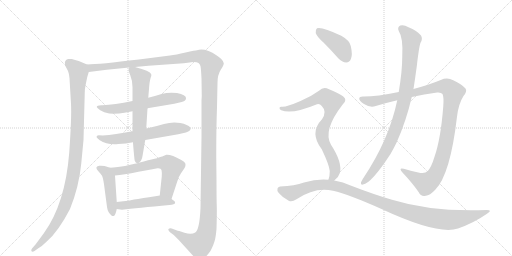
t = 0.00 s
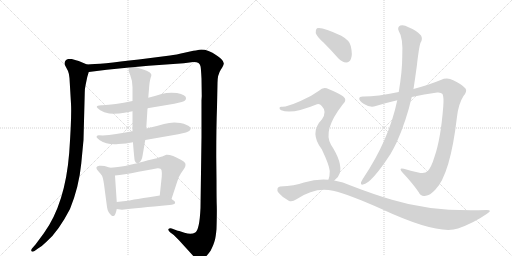
t = 2.36 s
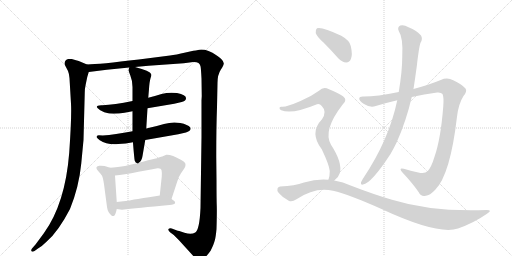
t = 4.72 s
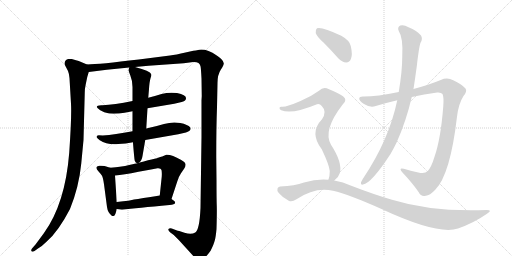
t = 7.08 s
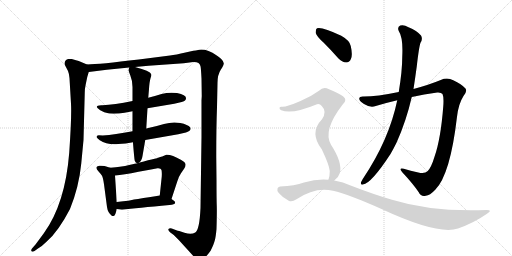
t = 9.44 s
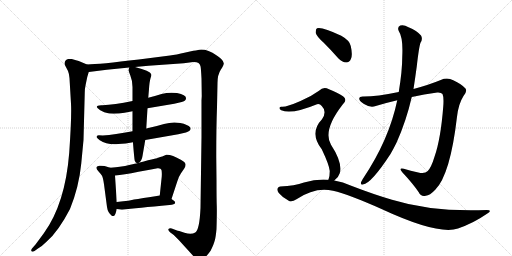
t = 11.80 s

The animated SVG that drew these frames (rendered in a browser with its animation timeline set to each time). Animation: 13 CSS @keyframes rules; one cycle of 11.80 s.

<svg version="1.1" viewBox="0 0 2048 1024" xmlns="http://www.w3.org/2000/svg">
  <g stroke="lightgray" stroke-dasharray="1,1" stroke-width="1" transform="scale(4, 4)">
    <line x1="0" y1="0" x2="256" y2="256"></line>
    <line x1="256" y1="0" x2="0" y2="256"></line>
    <line x1="128" y1="0" x2="128" y2="256"></line>
    <line x1="0" y1="128" x2="256" y2="128"></line>
    <line x1="256" y1="0" x2="512" y2="256"></line>
    <line x1="512" y1="0" x2="256" y2="256"></line>
    <line x1="384" y1="0" x2="384" y2="256"></line>
    <line x1="256" y1="128" x2="512" y2="128"></line>
  </g>
<g transform="scale(1, -1) translate(0, -850)">
   <style type="text/css">
    @keyframes keyframes0 {
      from {
       stroke: black;
       stroke-dashoffset: 1078;
       stroke-width: 128;
       }
       78% {
       animation-timing-function: step-end;
       stroke: black;
       stroke-dashoffset: 0;
       stroke-width: 128;
       }
       to {
       stroke: black;
       stroke-width: 1024;
       }
       }
       #make-me-a-hanzi-animation-0 {
         animation: keyframes0 1.127279s both;
         animation-delay: 0.000000s;
         animation-timing-function: linear;
       }
    @keyframes keyframes1 {
      from {
       stroke: black;
       stroke-dashoffset: 1624;
       stroke-width: 128;
       }
       84% {
       animation-timing-function: step-end;
       stroke: black;
       stroke-dashoffset: 0;
       stroke-width: 128;
       }
       to {
       stroke: black;
       stroke-width: 1024;
       }
       }
       #make-me-a-hanzi-animation-1 {
         animation: keyframes1 1.571615s both;
         animation-delay: 1.127279s;
         animation-timing-function: linear;
       }
    @keyframes keyframes2 {
      from {
       stroke: black;
       stroke-dashoffset: 602;
       stroke-width: 128;
       }
       66% {
       animation-timing-function: step-end;
       stroke: black;
       stroke-dashoffset: 0;
       stroke-width: 128;
       }
       to {
       stroke: black;
       stroke-width: 1024;
       }
       }
       #make-me-a-hanzi-animation-2 {
         animation: keyframes2 0.739909s both;
         animation-delay: 2.698893s;
         animation-timing-function: linear;
       }
    @keyframes keyframes3 {
      from {
       stroke: black;
       stroke-dashoffset: 619;
       stroke-width: 128;
       }
       67% {
       animation-timing-function: step-end;
       stroke: black;
       stroke-dashoffset: 0;
       stroke-width: 128;
       }
       to {
       stroke: black;
       stroke-width: 1024;
       }
       }
       #make-me-a-hanzi-animation-3 {
         animation: keyframes3 0.753743s both;
         animation-delay: 3.438802s;
         animation-timing-function: linear;
       }
    @keyframes keyframes4 {
      from {
       stroke: black;
       stroke-dashoffset: 640;
       stroke-width: 128;
       }
       68% {
       animation-timing-function: step-end;
       stroke: black;
       stroke-dashoffset: 0;
       stroke-width: 128;
       }
       to {
       stroke: black;
       stroke-width: 1024;
       }
       }
       #make-me-a-hanzi-animation-4 {
         animation: keyframes4 0.770833s both;
         animation-delay: 4.192546s;
         animation-timing-function: linear;
       }
    @keyframes keyframes5 {
      from {
       stroke: black;
       stroke-dashoffset: 455;
       stroke-width: 128;
       }
       60% {
       animation-timing-function: step-end;
       stroke: black;
       stroke-dashoffset: 0;
       stroke-width: 128;
       }
       to {
       stroke: black;
       stroke-width: 1024;
       }
       }
       #make-me-a-hanzi-animation-5 {
         animation: keyframes5 0.620280s both;
         animation-delay: 4.963379s;
         animation-timing-function: linear;
       }
    @keyframes keyframes6 {
      from {
       stroke: black;
       stroke-dashoffset: 630;
       stroke-width: 128;
       }
       67% {
       animation-timing-function: step-end;
       stroke: black;
       stroke-dashoffset: 0;
       stroke-width: 128;
       }
       to {
       stroke: black;
       stroke-width: 1024;
       }
       }
       #make-me-a-hanzi-animation-6 {
         animation: keyframes6 0.762695s both;
         animation-delay: 5.583659s;
         animation-timing-function: linear;
       }
    @keyframes keyframes7 {
      from {
       stroke: black;
       stroke-dashoffset: 480;
       stroke-width: 128;
       }
       61% {
       animation-timing-function: step-end;
       stroke: black;
       stroke-dashoffset: 0;
       stroke-width: 128;
       }
       to {
       stroke: black;
       stroke-width: 1024;
       }
       }
       #make-me-a-hanzi-animation-7 {
         animation: keyframes7 0.640625s both;
         animation-delay: 6.346354s;
         animation-timing-function: linear;
       }
    @keyframes keyframes8 {
      from {
       stroke: black;
       stroke-dashoffset: 1125;
       stroke-width: 128;
       }
       79% {
       animation-timing-function: step-end;
       stroke: black;
       stroke-dashoffset: 0;
       stroke-width: 128;
       }
       to {
       stroke: black;
       stroke-width: 1024;
       }
       }
       #make-me-a-hanzi-animation-8 {
         animation: keyframes8 1.165527s both;
         animation-delay: 6.986979s;
         animation-timing-function: linear;
       }
    @keyframes keyframes9 {
      from {
       stroke: black;
       stroke-dashoffset: 929;
       stroke-width: 128;
       }
       75% {
       animation-timing-function: step-end;
       stroke: black;
       stroke-dashoffset: 0;
       stroke-width: 128;
       }
       to {
       stroke: black;
       stroke-width: 1024;
       }
       }
       #make-me-a-hanzi-animation-9 {
         animation: keyframes9 1.006022s both;
         animation-delay: 8.152507s;
         animation-timing-function: linear;
       }
    @keyframes keyframes10 {
      from {
       stroke: black;
       stroke-dashoffset: 416;
       stroke-width: 128;
       }
       58% {
       animation-timing-function: step-end;
       stroke: black;
       stroke-dashoffset: 0;
       stroke-width: 128;
       }
       to {
       stroke: black;
       stroke-width: 1024;
       }
       }
       #make-me-a-hanzi-animation-10 {
         animation: keyframes10 0.588542s both;
         animation-delay: 9.158529s;
         animation-timing-function: linear;
       }
    @keyframes keyframes11 {
      from {
       stroke: black;
       stroke-dashoffset: 805;
       stroke-width: 128;
       }
       72% {
       animation-timing-function: step-end;
       stroke: black;
       stroke-dashoffset: 0;
       stroke-width: 128;
       }
       to {
       stroke: black;
       stroke-width: 1024;
       }
       }
       #make-me-a-hanzi-animation-11 {
         animation: keyframes11 0.905111s both;
         animation-delay: 9.747070s;
         animation-timing-function: linear;
       }
    @keyframes keyframes12 {
      from {
       stroke: black;
       stroke-dashoffset: 1105;
       stroke-width: 128;
       }
       78% {
       animation-timing-function: step-end;
       stroke: black;
       stroke-dashoffset: 0;
       stroke-width: 128;
       }
       to {
       stroke: black;
       stroke-width: 1024;
       }
       }
       #make-me-a-hanzi-animation-12 {
         animation: keyframes12 1.149251s both;
         animation-delay: 10.652181s;
         animation-timing-function: linear;
       }
</style>
<path d="M 348 592 L 315 606 Q 307 609 287 614 Q 273 615 271 614 Q 269 612 268 612 L 264 610 Q 256 602 260 589 L 272 566 Q 277 554 278 537 L 284 435 Q 287 384 277 240 Q 261 36 176 -82 L 142 -128 L 128 -144 Q 123 -151 126 -155 Q 130 -159 138 -154 L 152 -144 Q 168 -135 187 -116 Q 234 -75 280 14 Q 316 103 325 196 L 334 290 L 339 479 Q 339 496 343 513 L 349 542 L 355 562 C 362 586 362 586 348 592 Z" fill="lightgray"></path> 
<path d="M 866 127 L 865 224 Q 865 346 868 421 L 870 518 Q 870 551 883 571 Q 896 590 895 597 Q 895 604 885 614 Q 875 624 867 628 Q 820 660 788 649 Q 782 649 742 640 Q 703 631 680 628 L 555 612 Q 398 593 348 592 C 318 590 325 558 355 562 L 427 571 L 517 580 L 540 582 L 594 587 L 735 597 L 773 602 Q 799 603 802 585 Q 804 577 806 536 L 807 465 L 806 449 L 806 302 L 802 18 Q 798 -70 781 -80 Q 765 -90 738 -81 Q 711 -72 708 -72 L 687 -64 Q 678 -62 674 -66 Q 671 -70 680 -79 L 695 -90 L 715 -110 L 786 -188 L 792 -191 Q 802 -195 819 -181 Q 834 -166 843 -152 Q 856 -125 859 -112 Q 863 -99 866 -66 Q 868 3 867 28 Q 866 53 866 127 Z" fill="lightgray"></path> 
<path d="M 530 446 Q 456 431 410 429 L 405 429 Q 387 428 387 422 Q 388 418 401 409 Q 415 400 437 396 Q 468 394 498 399 L 530 405 L 590 417 L 697 435 Q 735 443 740 448 Q 745 453 744 458 Q 744 470 708 478 Q 675 482 646 474 Q 618 465 593 459 L 530 446 Z" fill="lightgray"></path> 
<path d="M 530 325 Q 459 311 411 308 Q 405 309 395 309 Q 386 308 386 302 Q 387 298 399 289 Q 428 270 473 274 L 503 276 L 532 281 L 581 290 L 713 313 Q 752 321 758 327 Q 765 332 761 340 Q 752 352 721 358 Q 690 364 656 354 Q 623 344 585 336 L 530 325 Z" fill="lightgray"></path> 
<path d="M 517 580 L 514 570 Q 513 570 521 549 Q 530 527 530 502 L 530 446 L 530 405 L 530 325 L 532 281 L 532 278 Q 537 215 539 207 Q 542 199 549 197 C 551 195 551 195 555 199 Q 567 205 570 226 L 581 290 L 585 336 L 590 417 L 593 459 L 596 494 Q 598 524 602 537 Q 607 549 605 553 Q 601 566 540 582 C 519 588 519 588 517 580 Z" fill="lightgray"></path> 
<path d="M 467 42 L 460 148 C 458 174 458 174 441 179 L 418 186 Q 407 188 397 187 Q 374 184 396 162 Q 404 154 408 147 Q 412 140 416 113 L 428 22 Q 431 0 446 -12 Q 450 -16 457 -13 Q 463 -7 467 14 L 467 42 Z" fill="lightgray"></path> 
<path d="M 460 148 Q 493 150 554 163 Q 616 175 630 177 Q 644 178 646 170 Q 648 161 647 144 L 639 68 C 636 38 677 25 686 54 L 709 124 Q 716 146 724 157 L 737 176 Q 742 184 742 190 Q 744 200 725 210 Q 685 233 665 231 L 649 224 Q 647 224 635 220 Q 623 215 592 209 Q 577 204 555 199 L 549 197 Q 542 196 521 191 Q 500 185 479 183 Q 466 181 441 179 C 411 176 430 145 460 148 Z" fill="lightgray"></path> 
<path d="M 639 68 L 621 65 Q 594 60 574 58 Q 549 53 536 52 Q 525 48 467 42 C 437 39 437 18 467 14 L 488 11 Q 548 18 678 30 Q 699 32 700 37 Q 702 42 697 46 L 686 54 C 662 72 662 72 639 68 Z" fill="lightgray"></path> 
<path d="M 1647 462 Q 1696 474 1749 480 Q 1765 481 1770 474 Q 1776 461 1773 424 Q 1763 294 1738 223 Q 1725 180 1711 166 Q 1699 153 1673 160 Q 1642 167 1615 175 Q 1593 181 1609 161 Q 1652 115 1675 81 Q 1684 62 1703 67 Q 1719 68 1741 91 Q 1801 151 1828 383 Q 1834 435 1854 466 Q 1870 485 1862 496 Q 1846 514 1813 529 Q 1789 542 1763 530 Q 1717 511 1654 494 L 1595 482 Q 1507 464 1455 464 Q 1437 465 1437 456 Q 1436 447 1456 434 Q 1481 418 1503 426 Q 1546 439 1589 449 L 1647 462 Z" fill="lightgray"></path> 
<path d="M 1589 449 Q 1556 290 1451 134 Q 1447 127 1444 121 Q 1441 109 1452 112 Q 1485 116 1562 234 Q 1574 255 1586 279 Q 1625 366 1647 462 L 1654 494 Q 1661 540 1667 584 Q 1676 663 1682 679 Q 1692 694 1684 708 Q 1668 727 1634 741 Q 1615 753 1601 748 Q 1588 741 1595 726 Q 1613 699 1609 623 Q 1609 566 1595 482 L 1589 449 Z" fill="lightgray"></path> 
<path d="M 1295 679 Q 1323 651 1353 617 Q 1368 601 1385 600 Q 1398 600 1404 615 Q 1411 631 1403 666 Q 1399 688 1365 707 Q 1287 744 1268 737 Q 1262 733 1263 718 Q 1266 705 1295 679 Z" fill="lightgray"></path> 
<path d="M 1337 128 Q 1353 138 1359 157 Q 1371 199 1324 271 Q 1290 328 1370 431 Q 1392 450 1372 465 Q 1351 480 1316 493 Q 1294 506 1276 487 Q 1243 463 1202 446 Q 1145 421 1127 423 Q 1120 424 1118 419 Q 1117 413 1125 409 Q 1167 391 1268 433 Q 1278 437 1287 426 Q 1309 404 1288 373 Q 1236 319 1287 253 Q 1317 190 1319 166 Q 1319 144 1314 132 Q 1313 132 1313 131 C 1304 102 1315 108 1337 128 Z" fill="lightgray"></path> 
<path d="M 1313 131 Q 1267 135 1216 120 Q 1179 107 1121 104 Q 1114 104 1110 96 Q 1107 89 1115 78 Q 1131 59 1155 47 Q 1167 40 1186 53 Q 1261 104 1332 87 Q 1396 72 1526 14 Q 1752 -91 1832 -64 Q 1895 -42 1948 -5 Q 1972 10 1947 10 Q 1730 1 1568 51 Q 1493 73 1405 107 Q 1372 123 1337 128 L 1313 131 Z" fill="lightgray"></path> 
      <clipPath id="make-me-a-hanzi-clip-0">
      <path d="M 348 592 L 315 606 Q 307 609 287 614 Q 273 615 271 614 Q 269 612 268 612 L 264 610 Q 256 602 260 589 L 272 566 Q 277 554 278 537 L 284 435 Q 287 384 277 240 Q 261 36 176 -82 L 142 -128 L 128 -144 Q 123 -151 126 -155 Q 130 -159 138 -154 L 152 -144 Q 168 -135 187 -116 Q 234 -75 280 14 Q 316 103 325 196 L 334 290 L 339 479 Q 339 496 343 513 L 349 542 L 355 562 C 362 586 362 586 348 592 Z" fill="lightgray"></path>
      </clipPath>
      <path clip-path="url(#make-me-a-hanzi-clip-0)" d="M 274 606 L 277 596 L 314 564 L 309 314 L 290 132 L 270 58 L 231 -32 L 190 -92 L 132 -150 " fill="none" id="make-me-a-hanzi-animation-0" stroke-dasharray="950 1900" stroke-linecap="round"></path>

      <clipPath id="make-me-a-hanzi-clip-1">
      <path d="M 866 127 L 865 224 Q 865 346 868 421 L 870 518 Q 870 551 883 571 Q 896 590 895 597 Q 895 604 885 614 Q 875 624 867 628 Q 820 660 788 649 Q 782 649 742 640 Q 703 631 680 628 L 555 612 Q 398 593 348 592 C 318 590 325 558 355 562 L 427 571 L 517 580 L 540 582 L 594 587 L 735 597 L 773 602 Q 799 603 802 585 Q 804 577 806 536 L 807 465 L 806 449 L 806 302 L 802 18 Q 798 -70 781 -80 Q 765 -90 738 -81 Q 711 -72 708 -72 L 687 -64 Q 678 -62 674 -66 Q 671 -70 680 -79 L 695 -90 L 715 -110 L 786 -188 L 792 -191 Q 802 -195 819 -181 Q 834 -166 843 -152 Q 856 -125 859 -112 Q 863 -99 866 -66 Q 868 3 867 28 Q 866 53 866 127 Z" fill="lightgray"></path>
      </clipPath>
      <path clip-path="url(#make-me-a-hanzi-clip-1)" d="M 352 585 L 366 578 L 389 579 L 695 611 L 777 625 L 799 625 L 820 617 L 845 591 L 836 412 L 835 12 L 827 -74 L 817 -105 L 797 -127 L 749 -110 L 681 -70 " fill="none" id="make-me-a-hanzi-animation-1" stroke-dasharray="1496 2992" stroke-linecap="round"></path>

      <clipPath id="make-me-a-hanzi-clip-2">
      <path d="M 530 446 Q 456 431 410 429 L 405 429 Q 387 428 387 422 Q 388 418 401 409 Q 415 400 437 396 Q 468 394 498 399 L 530 405 L 590 417 L 697 435 Q 735 443 740 448 Q 745 453 744 458 Q 744 470 708 478 Q 675 482 646 474 Q 618 465 593 459 L 530 446 Z" fill="lightgray"></path>
      </clipPath>
      <path clip-path="url(#make-me-a-hanzi-clip-2)" d="M 392 422 L 434 413 L 474 416 L 670 454 L 733 457 " fill="none" id="make-me-a-hanzi-animation-2" stroke-dasharray="474 948" stroke-linecap="round"></path>

      <clipPath id="make-me-a-hanzi-clip-3">
      <path d="M 530 325 Q 459 311 411 308 Q 405 309 395 309 Q 386 308 386 302 Q 387 298 399 289 Q 428 270 473 274 L 503 276 L 532 281 L 581 290 L 713 313 Q 752 321 758 327 Q 765 332 761 340 Q 752 352 721 358 Q 690 364 656 354 Q 623 344 585 336 L 530 325 Z" fill="lightgray"></path>
      </clipPath>
      <path clip-path="url(#make-me-a-hanzi-clip-3)" d="M 393 303 L 423 293 L 464 293 L 680 334 L 750 336 " fill="none" id="make-me-a-hanzi-animation-3" stroke-dasharray="491 982" stroke-linecap="round"></path>

      <clipPath id="make-me-a-hanzi-clip-4">
      <path d="M 517 580 L 514 570 Q 513 570 521 549 Q 530 527 530 502 L 530 446 L 530 405 L 530 325 L 532 281 L 532 278 Q 537 215 539 207 Q 542 199 549 197 C 551 195 551 195 555 199 Q 567 205 570 226 L 581 290 L 585 336 L 590 417 L 593 459 L 596 494 Q 598 524 602 537 Q 607 549 605 553 Q 601 566 540 582 C 519 588 519 588 517 580 Z" fill="lightgray"></path>
      </clipPath>
      <path clip-path="url(#make-me-a-hanzi-clip-4)" d="M 523 573 L 560 541 L 564 524 L 549 207 " fill="none" id="make-me-a-hanzi-animation-4" stroke-dasharray="512 1024" stroke-linecap="round"></path>

      <clipPath id="make-me-a-hanzi-clip-5">
      <path d="M 467 42 L 460 148 C 458 174 458 174 441 179 L 418 186 Q 407 188 397 187 Q 374 184 396 162 Q 404 154 408 147 Q 412 140 416 113 L 428 22 Q 431 0 446 -12 Q 450 -16 457 -13 Q 463 -7 467 14 L 467 42 Z" fill="lightgray"></path>
      </clipPath>
      <path clip-path="url(#make-me-a-hanzi-clip-5)" d="M 397 174 L 426 160 L 436 139 L 452 -4 " fill="none" id="make-me-a-hanzi-animation-5" stroke-dasharray="327 654" stroke-linecap="round"></path>

      <clipPath id="make-me-a-hanzi-clip-6">
      <path d="M 460 148 Q 493 150 554 163 Q 616 175 630 177 Q 644 178 646 170 Q 648 161 647 144 L 639 68 C 636 38 677 25 686 54 L 709 124 Q 716 146 724 157 L 737 176 Q 742 184 742 190 Q 744 200 725 210 Q 685 233 665 231 L 649 224 Q 647 224 635 220 Q 623 215 592 209 Q 577 204 555 199 L 549 197 Q 542 196 521 191 Q 500 185 479 183 Q 466 181 441 179 C 411 176 430 145 460 148 Z" fill="lightgray"></path>
      </clipPath>
      <path clip-path="url(#make-me-a-hanzi-clip-6)" d="M 449 177 L 469 165 L 623 196 L 674 194 L 688 181 L 668 88 L 682 63 " fill="none" id="make-me-a-hanzi-animation-6" stroke-dasharray="502 1004" stroke-linecap="round"></path>

      <clipPath id="make-me-a-hanzi-clip-7">
      <path d="M 639 68 L 621 65 Q 594 60 574 58 Q 549 53 536 52 Q 525 48 467 42 C 437 39 437 18 467 14 L 488 11 Q 548 18 678 30 Q 699 32 700 37 Q 702 42 697 46 L 686 54 C 662 72 662 72 639 68 Z" fill="lightgray"></path>
      </clipPath>
      <path clip-path="url(#make-me-a-hanzi-clip-7)" d="M 473 21 L 484 28 L 638 47 L 693 40 " fill="none" id="make-me-a-hanzi-animation-7" stroke-dasharray="352 704" stroke-linecap="round"></path>

      <clipPath id="make-me-a-hanzi-clip-8">
      <path d="M 1647 462 Q 1696 474 1749 480 Q 1765 481 1770 474 Q 1776 461 1773 424 Q 1763 294 1738 223 Q 1725 180 1711 166 Q 1699 153 1673 160 Q 1642 167 1615 175 Q 1593 181 1609 161 Q 1652 115 1675 81 Q 1684 62 1703 67 Q 1719 68 1741 91 Q 1801 151 1828 383 Q 1834 435 1854 466 Q 1870 485 1862 496 Q 1846 514 1813 529 Q 1789 542 1763 530 Q 1717 511 1654 494 L 1595 482 Q 1507 464 1455 464 Q 1437 465 1437 456 Q 1436 447 1456 434 Q 1481 418 1503 426 Q 1546 439 1589 449 L 1647 462 Z" fill="lightgray"></path>
      </clipPath>
      <path clip-path="url(#make-me-a-hanzi-clip-8)" d="M 1447 454 L 1483 444 L 1505 447 L 1766 504 L 1790 502 L 1813 481 L 1779 257 L 1762 196 L 1741 150 L 1725 130 L 1702 117 L 1620 165 " fill="none" id="make-me-a-hanzi-animation-8" stroke-dasharray="997 1994" stroke-linecap="round"></path>

      <clipPath id="make-me-a-hanzi-clip-9">
      <path d="M 1589 449 Q 1556 290 1451 134 Q 1447 127 1444 121 Q 1441 109 1452 112 Q 1485 116 1562 234 Q 1574 255 1586 279 Q 1625 366 1647 462 L 1654 494 Q 1661 540 1667 584 Q 1676 663 1682 679 Q 1692 694 1684 708 Q 1668 727 1634 741 Q 1615 753 1601 748 Q 1588 741 1595 726 Q 1613 699 1609 623 Q 1609 566 1595 482 L 1589 449 Z" fill="lightgray"></path>
      </clipPath>
      <path clip-path="url(#make-me-a-hanzi-clip-9)" d="M 1607 735 L 1645 692 L 1636 566 L 1613 432 L 1578 322 L 1538 235 L 1494 167 L 1453 121 " fill="none" id="make-me-a-hanzi-animation-9" stroke-dasharray="801 1602" stroke-linecap="round"></path>

      <clipPath id="make-me-a-hanzi-clip-10">
      <path d="M 1295 679 Q 1323 651 1353 617 Q 1368 601 1385 600 Q 1398 600 1404 615 Q 1411 631 1403 666 Q 1399 688 1365 707 Q 1287 744 1268 737 Q 1262 733 1263 718 Q 1266 705 1295 679 Z" fill="lightgray"></path>
      </clipPath>
      <path clip-path="url(#make-me-a-hanzi-clip-10)" d="M 1273 729 L 1361 664 L 1385 620 " fill="none" id="make-me-a-hanzi-animation-10" stroke-dasharray="288 576" stroke-linecap="round"></path>

      <clipPath id="make-me-a-hanzi-clip-11">
      <path d="M 1337 128 Q 1353 138 1359 157 Q 1371 199 1324 271 Q 1290 328 1370 431 Q 1392 450 1372 465 Q 1351 480 1316 493 Q 1294 506 1276 487 Q 1243 463 1202 446 Q 1145 421 1127 423 Q 1120 424 1118 419 Q 1117 413 1125 409 Q 1167 391 1268 433 Q 1278 437 1287 426 Q 1309 404 1288 373 Q 1236 319 1287 253 Q 1317 190 1319 166 Q 1319 144 1314 132 Q 1313 132 1313 131 C 1304 102 1315 108 1337 128 Z" fill="lightgray"></path>
      </clipPath>
      <path clip-path="url(#make-me-a-hanzi-clip-11)" d="M 1125 416 L 1150 414 L 1186 422 L 1286 460 L 1300 461 L 1327 443 L 1321 397 L 1288 320 L 1292 287 L 1327 220 L 1339 184 L 1337 151 L 1320 135 " fill="none" id="make-me-a-hanzi-animation-11" stroke-dasharray="677 1354" stroke-linecap="round"></path>

      <clipPath id="make-me-a-hanzi-clip-12">
      <path d="M 1313 131 Q 1267 135 1216 120 Q 1179 107 1121 104 Q 1114 104 1110 96 Q 1107 89 1115 78 Q 1131 59 1155 47 Q 1167 40 1186 53 Q 1261 104 1332 87 Q 1396 72 1526 14 Q 1752 -91 1832 -64 Q 1895 -42 1948 -5 Q 1972 10 1947 10 Q 1730 1 1568 51 Q 1493 73 1405 107 Q 1372 123 1337 128 L 1313 131 Z" fill="lightgray"></path>
      </clipPath>
      <path clip-path="url(#make-me-a-hanzi-clip-12)" d="M 1122 92 L 1165 77 L 1255 108 L 1305 112 L 1342 106 L 1611 8 L 1769 -28 L 1840 -25 L 1938 2 " fill="none" id="make-me-a-hanzi-animation-12" stroke-dasharray="977 1954" stroke-linecap="round"></path>

</g>
</svg>
